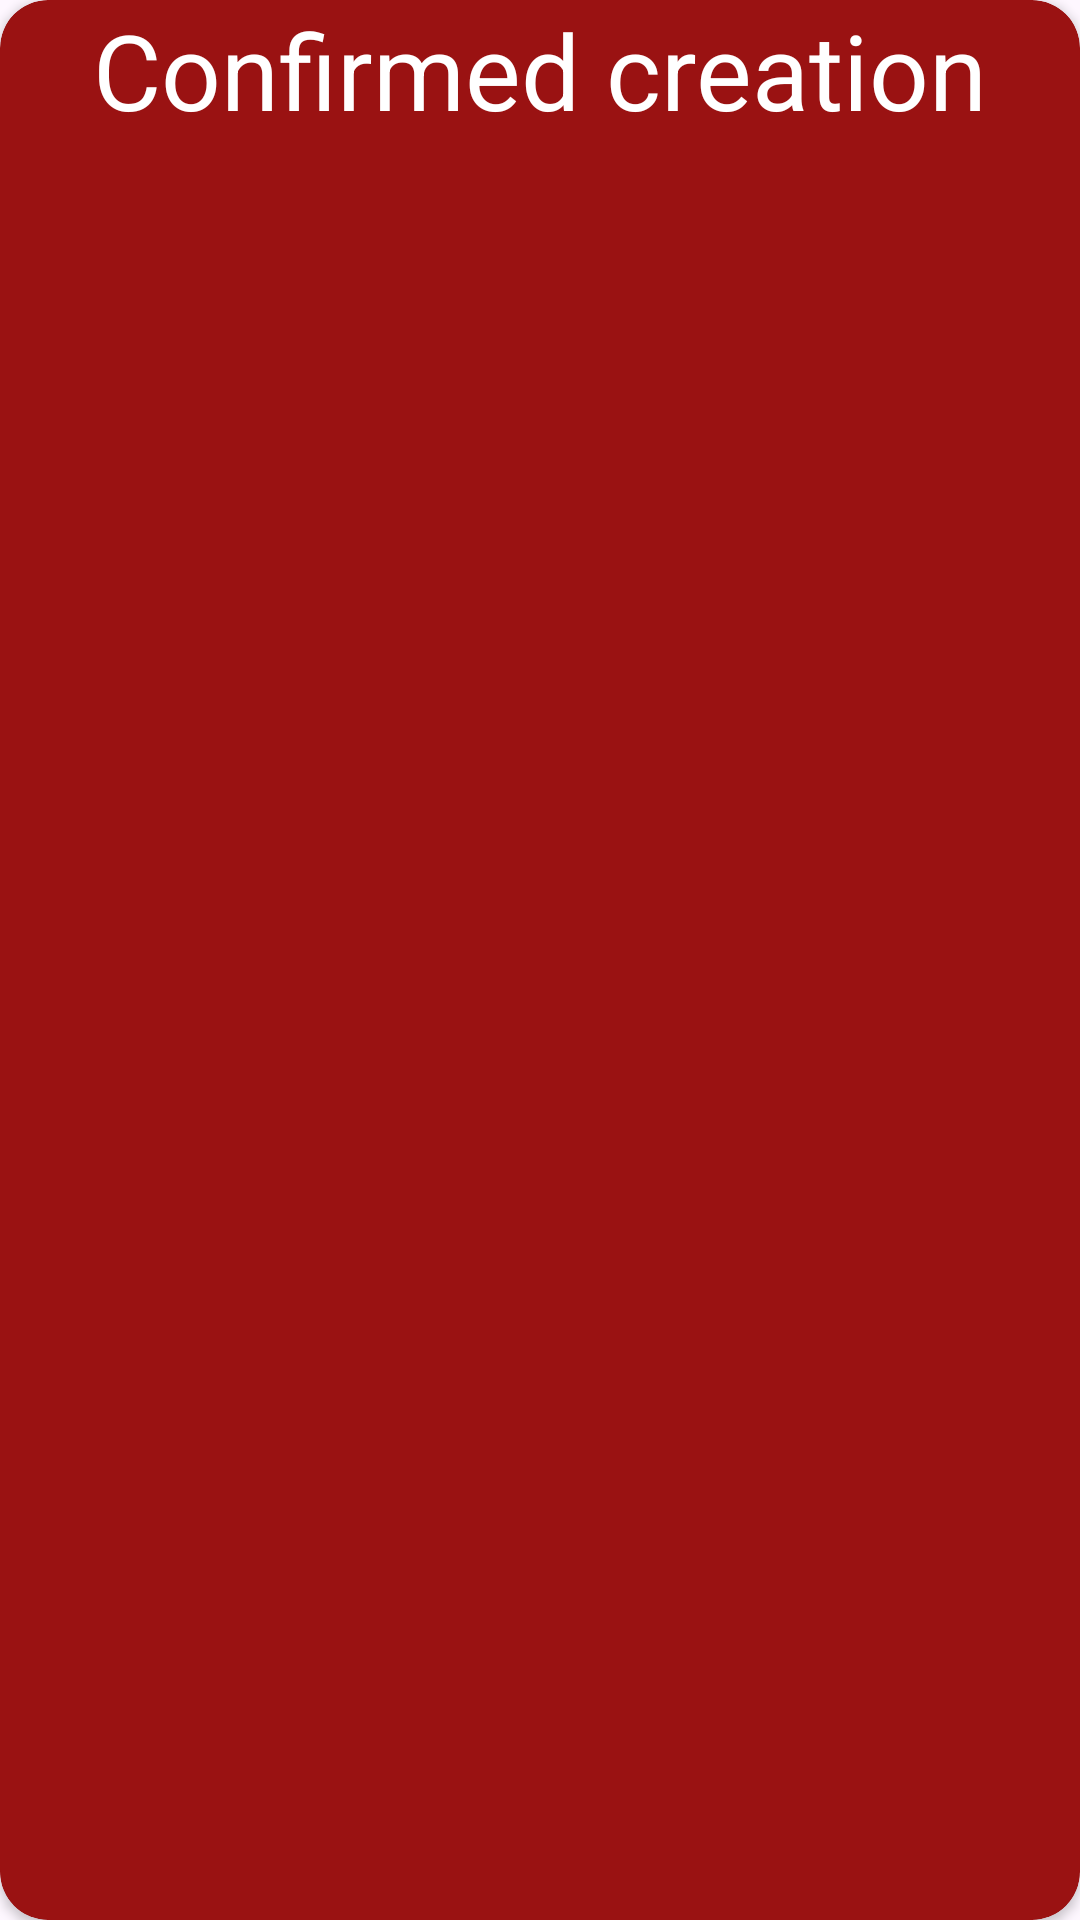

The Android layout XML behind this screen, and the referenced resources:
<!-- AndroidManifest.xml: application theme Theme.Pathfinder_Helper -->
<!-- res/layout/popup_confirmed.xml -->
<?xml version="1.0" encoding="utf-8"?>
<androidx.cardview.widget.CardView xmlns:android="http://schemas.android.com/apk/res/android"
    xmlns:app="http://schemas.android.com/apk/res-auto"
    android:layout_width="wrap_content"
    android:layout_height="wrap_content"
    android:elevation="10dp"
    app:cardCornerRadius="16dp"
    android:backgroundTint="#9A1212"
    >

    <androidx.constraintlayout.widget.ConstraintLayout
        android:layout_width="match_parent"
        android:layout_gravity="center"
        android:layout_height="match_parent">

        <TextView
            android:id="@+id/textView2"
            android:layout_width="wrap_content"
            android:layout_height="wrap_content"
            android:text="Confirmed creation"
            android:textColor="@color/white"
            android:textSize="35dp"
            app:layout_constraintEnd_toEndOf="parent"
            app:layout_constraintStart_toStartOf="parent"
            app:layout_constraintTop_toTopOf="parent" />

    </androidx.constraintlayout.widget.ConstraintLayout>

</androidx.cardview.widget.CardView>
<!-- resources referenced by this layout -->
<resources>
  <style name="Theme.Pathfinder_Helper" parent="Base.Theme.Pathfinder_Helper" />
  <style name="Base.Theme.Pathfinder_Helper" parent="Theme.Material3.DayNight.NoActionBar">
          
          
      </style>
  <!-- not gathered from this repository: default colours our renderer supplied (Android Studio template values) -->
  <color name="white">#FFFFFFFF</color>
</resources>
